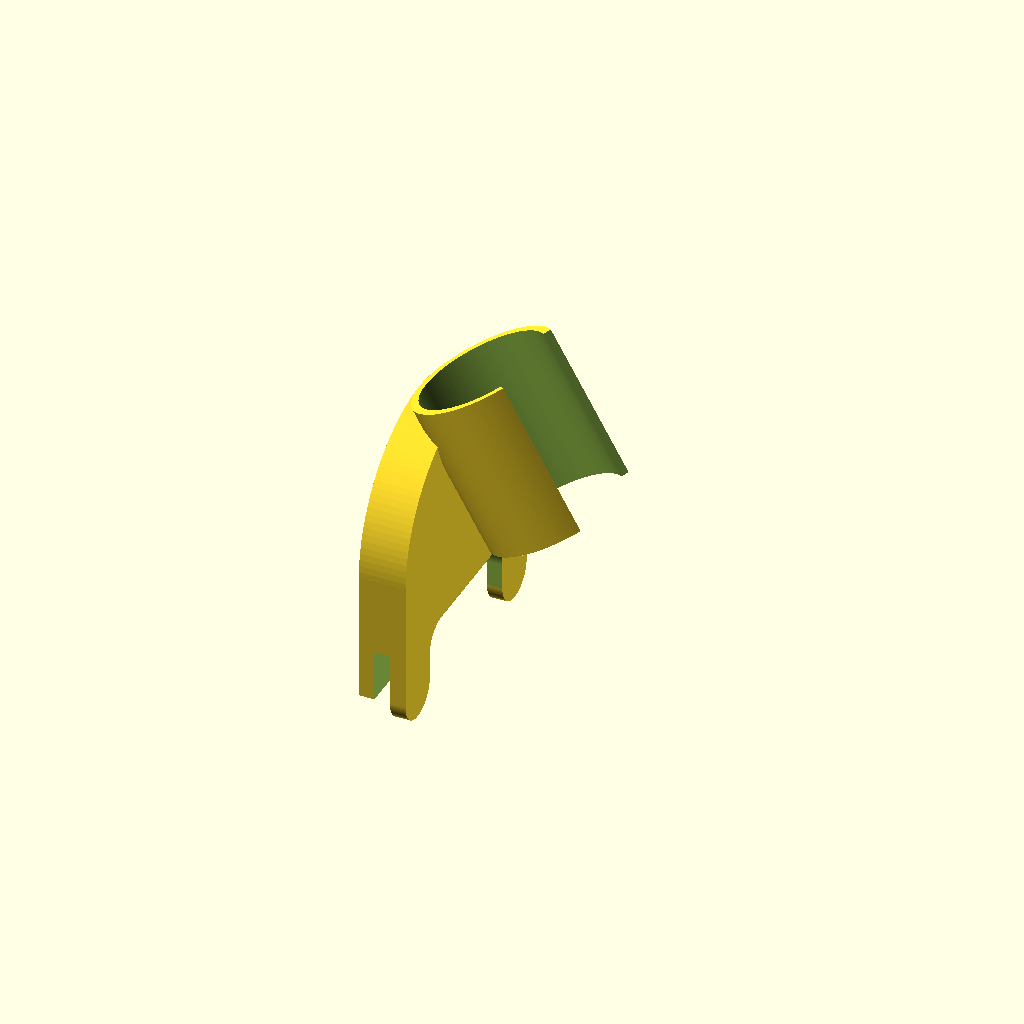
Cell 1: the model at its default parameters.
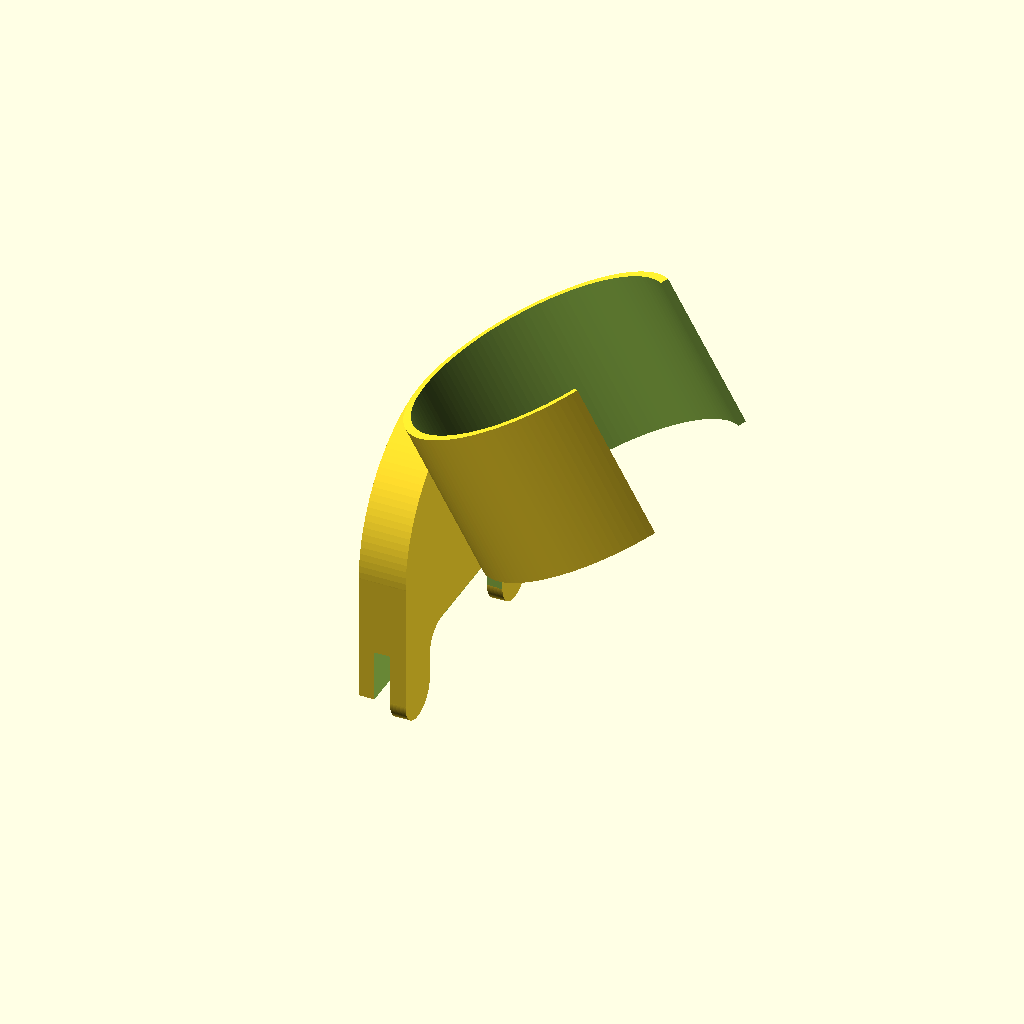
Cell 2: socket_width = 50 (everything else at default).
All cells are drawn from one camera (rotation 55°, 0°, 25°, orthographic, colour scheme Cornfield), so only the parameter changes between them.
OpenSCAD source file inputs/thingiverse/files/thing-973356/e14halterung.scad:
//in mm; consider shaving off a couple mm for a tight fit
socket_width=25;

/* [Hidden] */

$fn=128;
$fassung=socket_width;
$fas_halt=$fassung+3;
$halt_height=30;
module halterung() // centered on 0, open toward x
	{
	rotate([0,0,-45]) translate([0,0,-15])
		cylinder(h=$halt_height,d=$fas_halt);
	}

//rotate(z=45) translate(z=-10) halterung();

$width = 50;
$depth = 3;
$height = 50; // must be >= $width
$einkerbung = 20;
$rundecke = 10;

module sockel()
	{
	difference()
		{
		union()
			{
			translate([-$depth*3/2,-$width/2,0]) cube([$depth*3,$width,$height-$width/2]);
			translate([-$depth*1.5,0,$height-$width/2]) rotate([0,90,0]) cylinder(h=$depth*3,d=$width);
			translate([$depth/2,$width/2-$rundecke/2,0]) rotate([0,90,0]) cylinder(h=$depth,d=$rundecke);
			translate([$depth/2,-($width/2-$rundecke/2),0]) rotate([0,90,0]) cylinder(h=$depth,d=$rundecke);
			}
		translate([-$depth/2,-($width/2 + 5),-10]) cube([3,$width+10,$einkerbung]);
		hull()
			{
			translate([0,$width/2-$rundecke*1.5,$rundecke/2]) rotate([0,90,0]) cylinder(h=$depth*2,d=$rundecke);
			translate([0,-($width/2-$rundecke*1.5),$rundecke/2]) rotate([0,90,0]) cylinder(h=$depth*2,d=$rundecke);
			translate([0,-($width-$rundecke*2)/2,-$rundecke*2]) cube([$depth*2,$width-$rundecke*2,$rundecke]);
			}
		}
	}

$deg = 30;
//$ausgleich_x = ($fas_halt/2) / cos($deg);
//$ausgleich_z = ($fas_halt/2) / cos(90-$deg);
$ausgleich = sin($deg) * $halt_height;

//translate([($ausgleich_x)-($depth*1.5),0,50+$ausgleich_z/2])
//translate([$ausgleich,0,0])

module remme()
	{
	rotate([0,0,-45]) translate([0,0,-15])
		{
		translate([0,0,-5]) cylinder(h=$halt_height+10,d=$fassung);
		translate([0,0,-5]) cube([$fassung,$fassung,$halt_height+10]);
		}
	}


difference()
	{
	union()
		{
		sockel();
		translate([-$depth*1.5,0,$height]) 
			rotate([0,-$deg,0]) 
			translate([$fas_halt/2,0,-$halt_height/2]) halterung();
		}
	translate([-$depth*1.5,0,$height]) 
		rotate([0,-$deg,0]) 
		translate([$fas_halt/2,0,-$halt_height/2]) remme();
	}
Parameter table extracted from the source (name, type, default, range or options):
socket_width: number, default 25
